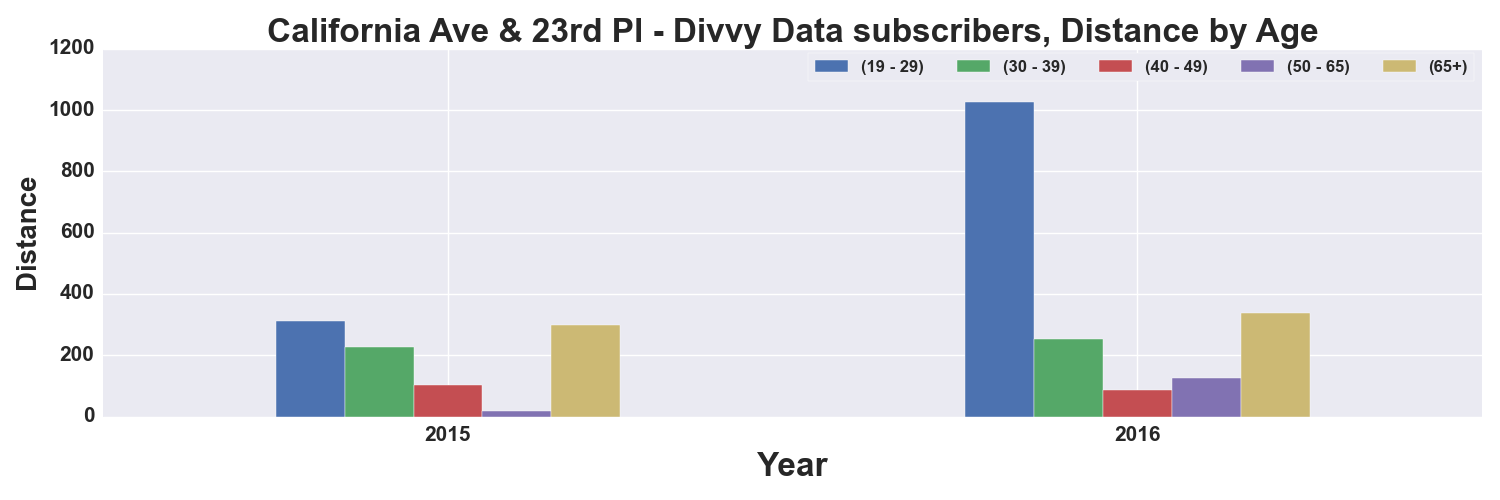

The file beside this chart, header and first rows:
, START TIME YEAR, DISTANCE_Miles, DISTANCE_Miles, DISTANCE_Miles, DISTANCE_Miles, DISTANCE_Miles
AGE_GROUP, , 19 - 29, 30 - 39, 40 - 49, 50 - 65, 65+
0, 2015, 313.3, 228.2, 103.4, 17.73, 299.4
1, 2016, 1026, 253.5, 88.1, 126.4, 338.1
